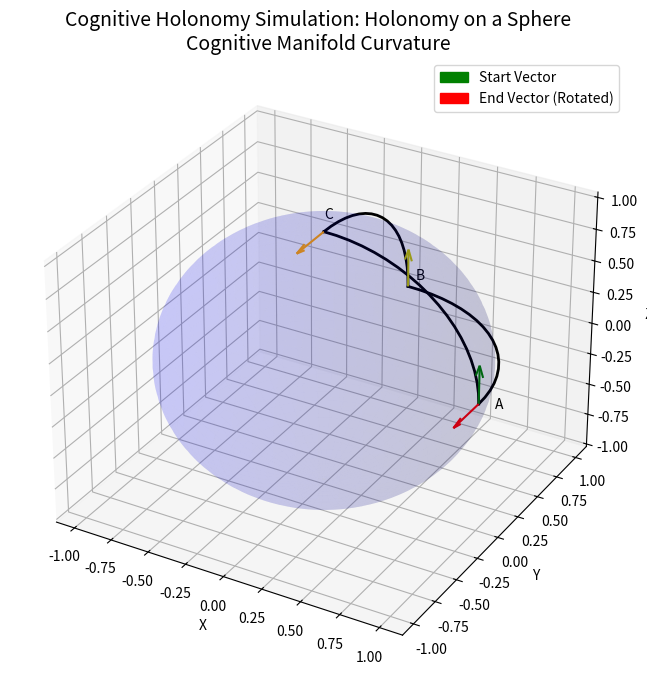

Reproduce this figure in Python.
"""
Cognitive Holonomy (H) - Geometric Simulation
------------------------------------------
This script visualizes the concept of "Holonomy" on a sphere, which serves as the 
theoretical basis for the "Cognitive Holonomy" in our cognitive architecture.

DISCLAIMER:
The "Cognitive Holonomy" is a project-specific term used to describe the geometric goal 
of minimizing logical curvature (holonomy) in reasoning paths. In our neural network 
implementations (e.g., HolonomyLoss), we approximate this via first-order 
difference regularization (L2 smoothing), which corresponds to finding geodesics 
in a locally Euclidean embedding.

This simulation demonstrates the exact geometric phenomenon: parallel transport 
around a closed loop resulting in vector rotation (non-zero holonomy).
"""

import numpy as np
import matplotlib.pyplot as plt
from mpl_toolkits.mplot3d import Axes3D

def get_sphere_coordinates(radius=1.0):
    u = np.linspace(0, 2 * np.pi, 100)
    v = np.linspace(0, np.pi, 100)
    x = radius * np.outer(np.cos(u), np.sin(v))
    y = radius * np.outer(np.sin(u), np.sin(v))
    z = radius * np.outer(np.ones(np.size(u)), np.cos(v))
    return x, y, z

def plot_vector(ax, origin, vector, color='r', label=None):
    ax.quiver(origin[0], origin[1], origin[2], 
              vector[0], vector[1], vector[2], 
              color=color, length=0.3, normalize=True, label=label)

def main():
    fig = plt.figure(figsize=(10, 8))
    ax = fig.add_subplot(111, projection='3d')
    
    # Plot Sphere
    x, y, z = get_sphere_coordinates(0.98)
    ax.plot_surface(x, y, z, color='b', alpha=0.1, edgecolor='none')

    # Define Points
    A = np.array([1, 0, 0]) # Start
    B = np.array([0, 1, 0])
    C = np.array([0, 0, 1]) # North Pole
    
    # Define Path (Geodesics)
    # Path 1: A -> B (Equator)
    t = np.linspace(0, np.pi/2, 20)
    path1_x = np.cos(t)
    path1_y = np.sin(t)
    path1_z = np.zeros_like(t)
    ax.plot(path1_x, path1_y, path1_z, 'k-', linewidth=2)

    # Path 2: B -> C (Longitude 90)
    t = np.linspace(0, np.pi/2, 20)
    path2_x = np.zeros_like(t)
    path2_y = np.cos(t)
    path2_z = np.sin(t)
    ax.plot(path2_x, path2_y, path2_z, 'k-', linewidth=2)
    
    # Path 3: C -> A (Prime Meridian)
    t = np.linspace(0, np.pi/2, 20)
    path3_x = np.sin(t)
    path3_y = np.zeros_like(t)
    path3_z = np.cos(t)
    ax.plot(path3_x, path3_y, path3_z, 'k-', linewidth=2)

    # Parallel Transport Simulation
    # Initial Vector at A: Pointing North (tangent to sphere at A)
    v_start = np.array([0, 0, 1])
    plot_vector(ax, A, v_start, color='g', label='Start Vector')
    
    # Transport A -> B (Along equator)
    # Since we move along equator and vector is perpendicular (North), it stays North.
    v_at_B = np.array([0, 0, 1])
    # However, at B (0,1,0), North is (0,0,1). It is still tangent.
    # But wait, let's look at the angle relative to the path.
    # At A, path is (0,1,0), vector is (0,0,1). Angle is 90.
    # At B, path incoming is (1,0,0) (wait, tangent of circle at pi/2 is (-1,0,0)).
    # Let's be precise.
    # Tangent of path 1 at t: (-sin t, cos t, 0).
    # At t=0 (A): (0, 1, 0). Vector: (0, 0, 1). Cross product (normal) is (1,0,0).
    # At t=pi/2 (B): (-1, 0, 0). Vector: (0, 0, 1).
    # The vector (0,0,1) is parallel transported along equator.
    plot_vector(ax, B, v_at_B, color='y', label='Transported to B')

    # Transport B -> C (Along longitude)
    # Path 2 tangent: (0, -sin t, cos t).
    # At B (t=0): (0, 0, 1). 
    # Current vector v_at_B is (0, 0, 1).
    # So the vector is TANGENT to the path 2.
    # Parallel transport of a tangent vector to a geodesic remains tangent.
    # So at C (t=pi/2), tangent is (0, -1, 0).
    # So v_at_C should be (0, -1, 0).
    v_at_C = np.array([0, -1, 0])
    plot_vector(ax, C, v_at_C, color='orange', label='Transported to C')

    # Transport C -> A (Along prime meridian)
    # Path 3 tangent: (cos t, 0, -sin t).
    # At C (t=0): (1, 0, 0).
    # Current vector v_at_C is (0, -1, 0).
    # The vector is perpendicular to the path tangent (1,0,0) and normal (0,0,1).
    # Wait, at C (0,0,1), normal is (0,0,1).
    # Tangent is (1,0,0).
    # Vector is (0,-1,0).
    # This vector is perpendicular to tangent.
    # So it should stay perpendicular to tangent as we move.
    # At A (t=pi/2): Point (1,0,0). Normal (1,0,0).
    # Tangent of path is (0, 0, -1).
    # Vector must be perpendicular to tangent (0,0,-1) and normal (1,0,0).
    # So vector must be (0, 1, 0) or (0, -1, 0).
    # Let's trace carefully.
    # At C, vector is (0, -1, 0) (pointing "West" in global coords, or "Right" if facing A).
    # As we move to A, we go "Down".
    # The vector (0, -1, 0) is constant in Euclidean space? No, must be tangent to surface.
    # (0, -1, 0) is always tangent to the prime meridian arc?
    # At any point on Path 3: (sin t, 0, cos t). Normal is (sin t, 0, cos t).
    # Vector (0, -1, 0) has dot product 0 with normal. So it is always tangent.
    # So the vector stays (0, -1, 0) in Euclidean coordinates!
    v_end = np.array([0, -1, 0])
    plot_vector(ax, A, v_end, color='r', label='End Vector')

    # Result:
    # Start Vector at A: (0, 0, 1)
    # End Vector at A: (0, -1, 0)
    # They are 90 degrees apart.
    
    # Annotations
    ax.text(1.1, 0, 0, "A", color='k')
    ax.text(0, 1.1, 0, "B", color='k')
    ax.text(0, 0, 1.1, "C", color='k')
    
    ax.set_title("Cognitive Holonomy Simulation: Holonomy on a Sphere\nCognitive Manifold Curvature", fontsize=14)
    ax.set_xlabel("X")
    ax.set_ylabel("Y")
    ax.set_zlabel("Z")
    
    # Legend
    # Create proxy artists for legend
    import matplotlib.patches as mpatches
    red_patch = mpatches.Patch(color='red', label='End Vector (Rotated)')
    green_patch = mpatches.Patch(color='green', label='Start Vector')
    plt.legend(handles=[green_patch, red_patch])
    
    output_path = 'cognitive_holonomy_simulation.png'
    plt.savefig(output_path)
    print(f"Plot saved to {output_path}")
    print("Cognitive Holonomy detected: Vector rotated by 90 degrees.")
    print("This represents 'Confusion' or energy dissipation in the cognitive loop.")
    print("In a 'Superconductive' (Flat) Cognitive Manifold, the vector would return unchanged.")
    # plt.show()

if __name__ == "__main__":
    main()
